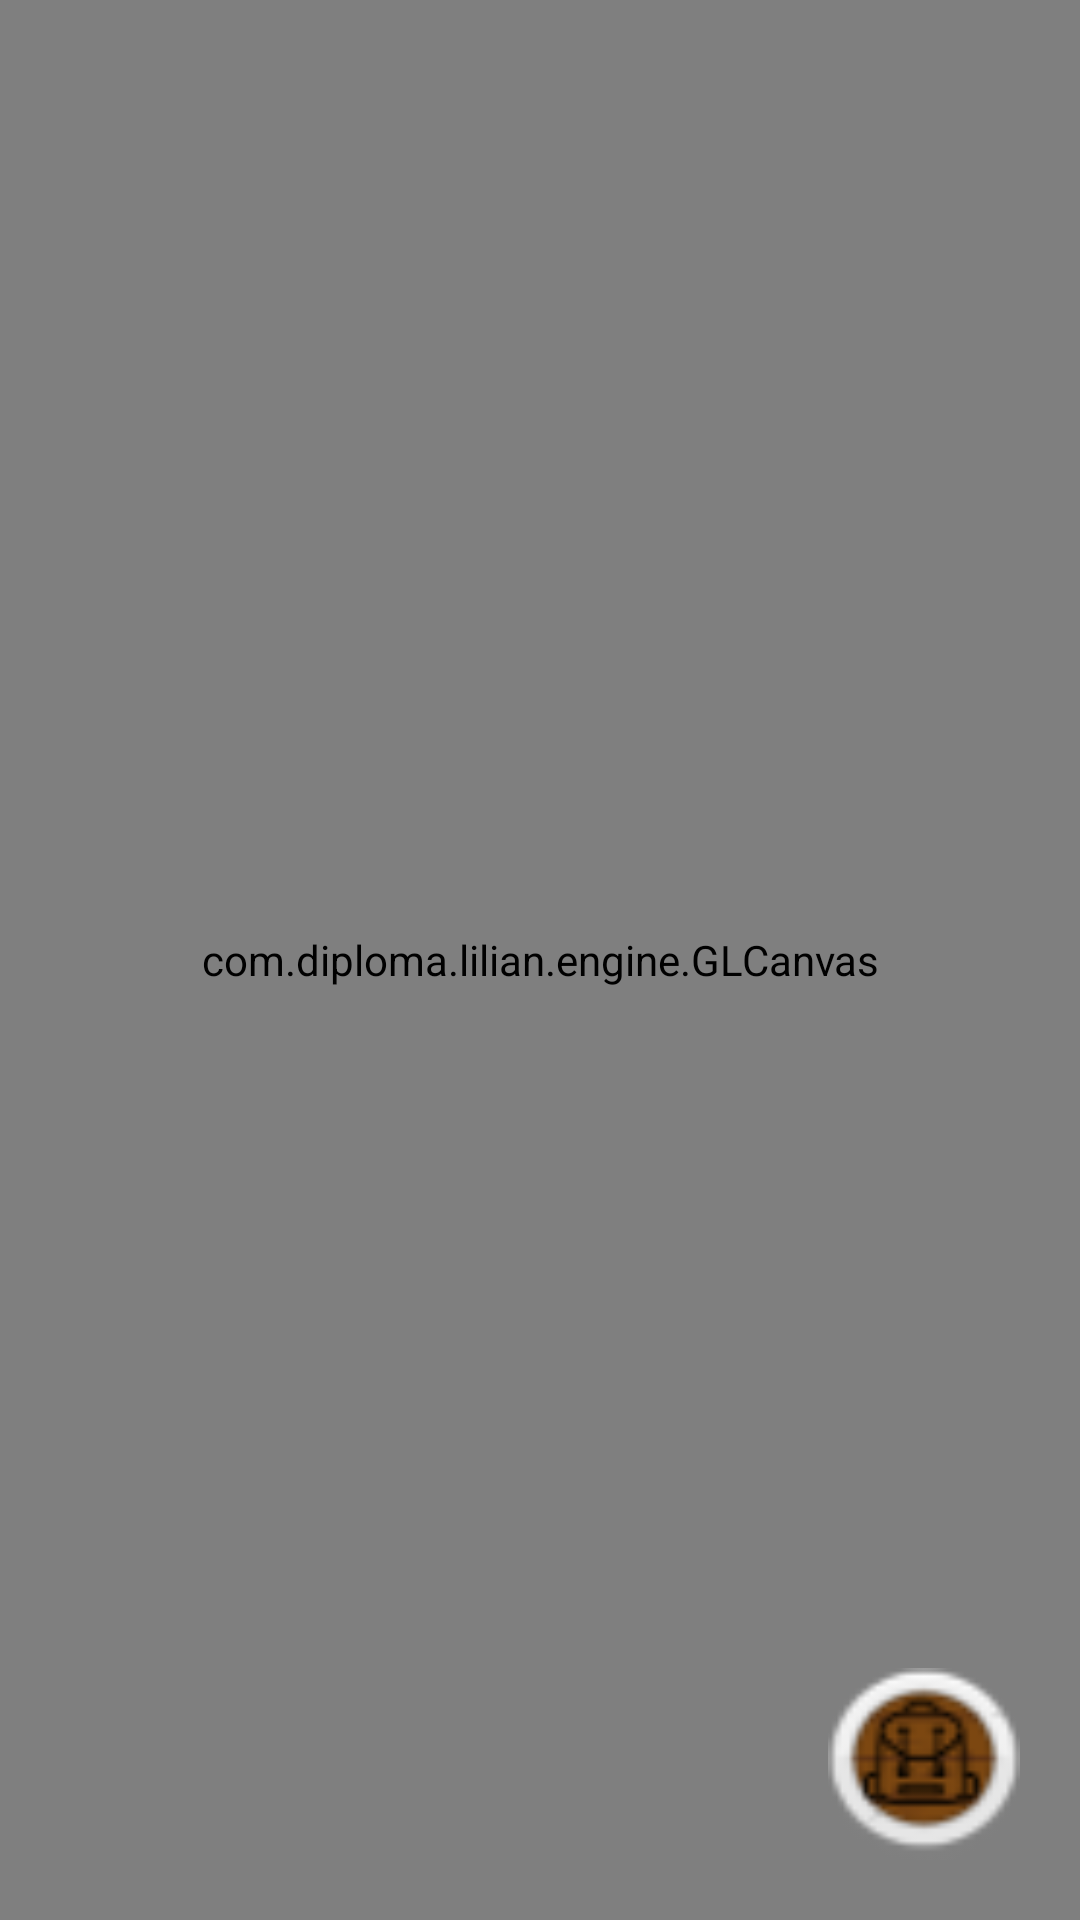

Here is an Android app screen rendered from its layout file. Give the layout XML and the strings, colors and styles it references.
<!-- AndroidManifest.xml: application theme AppTheme -->
<!-- res/layout/activity_game.xml -->
<?xml version="1.0" encoding="utf-8"?>
<RelativeLayout xmlns:android="http://schemas.android.com/apk/res/android"
    xmlns:tools="http://schemas.android.com/tools"
    android:layout_width="match_parent"
    android:layout_height="match_parent"
    tools:context="com.diploma.lilian.game.GameActivity">

    <com.diploma.lilian.engine.GLCanvas
        android:id="@+id/glcanvas"
        android:layout_width="match_parent"
        android:layout_height="match_parent" />

    <FrameLayout
        android:id="@+id/hud_container"
        android:layout_width="match_parent"
        android:layout_height="match_parent" />

    <ImageButton
        android:id="@+id/inventory_open"
        android:layout_width="64dp"
        android:layout_height="64dp"
        android:layout_alignParentBottom="true"
        android:layout_alignParentEnd="true"
        android:layout_marginBottom="20dp"
        android:layout_marginEnd="20dp"
        android:background="@android:color/transparent"
        android:scaleType="fitXY"
        android:src="@drawable/backpack_icon" />

</RelativeLayout>
<!-- resources referenced by this layout -->
<resources>
  <!-- drawable backpack_icon: png bitmap (drawable, 2797 bytes) -->
  <style name="AppTheme" parent="Theme.AppCompat.Light.DarkActionBar">
          
          <item name="colorPrimary">@color/colorPrimary</item>
          <item name="colorPrimaryDark">@color/colorPrimaryDark</item>
          <item name="colorAccent">@color/colorAccent</item>
          <item name="android:windowBackground">@color/colorPrimaryBackground</item>
      </style>
  <color name="colorPrimary">#42a5f5</color>
  <color name="colorPrimaryDark">#3f51b5</color>
  <color name="colorAccent">#8bc34a</color>
  <color name="colorPrimaryBackground">#e0e0e0</color>
</resources>
